Labelled photos from "dataset_crops_conjuntiva", an image-classification folder in profjohnrivera/Proyecto_Deteccion_Conjuntiva_v1. The possible labels are: anemia, normal.

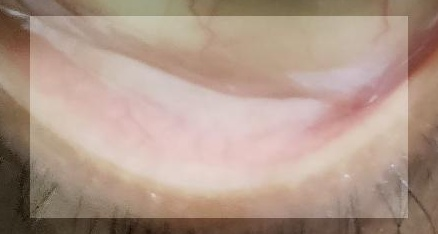
Label: anemia

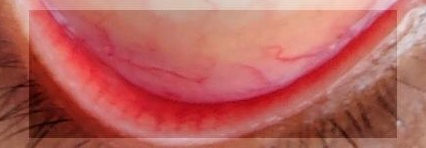
Label: normal

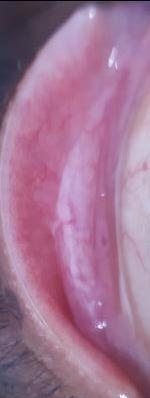
Label: anemia

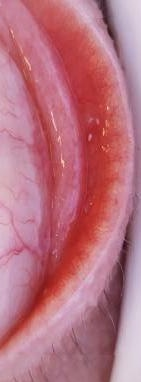
Label: normal

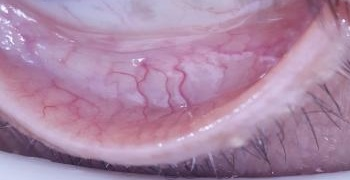
Label: anemia

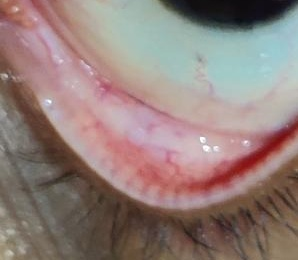
Label: normal
